Run: headless pygame with SDL's dummy video driver; simulated clock (each Clock.tick advances the game by its frame time, no real sleeping); random seed 0; keys injected as events and as key.get_pressed() state; no mouse input.
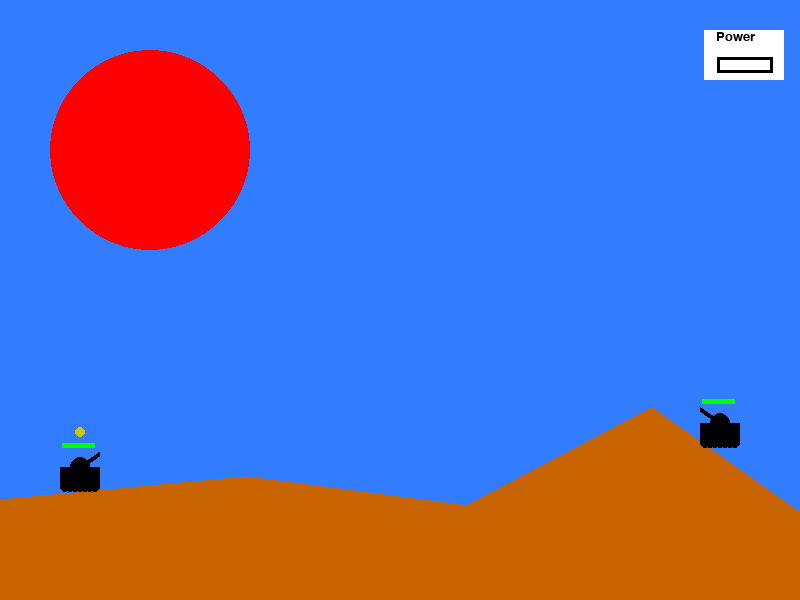
Frame 1 of 4 · flips 1–60 · no input
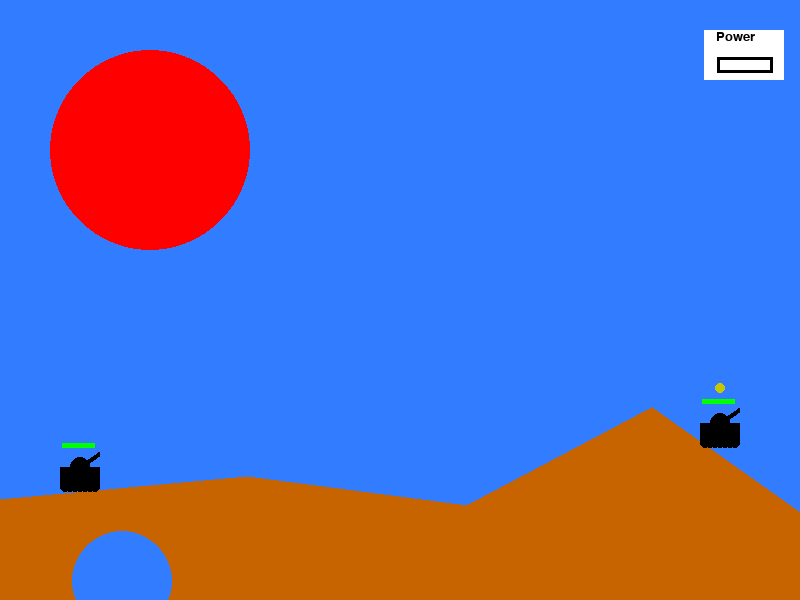
Frame 2 of 4 · flips 61–180 · tapped SPACE, RETURN · held RIGHT (→), D
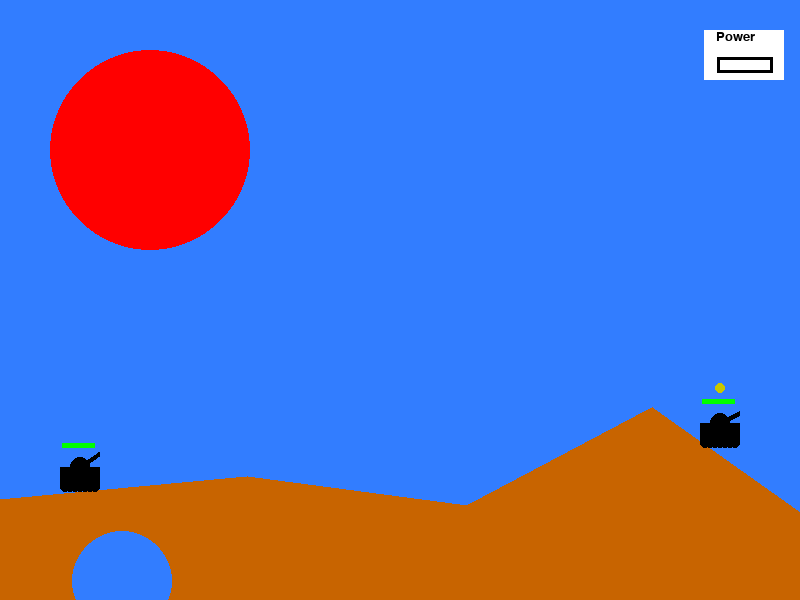
Frame 3 of 4 · flips 181–300 · held DOWN (↓), S
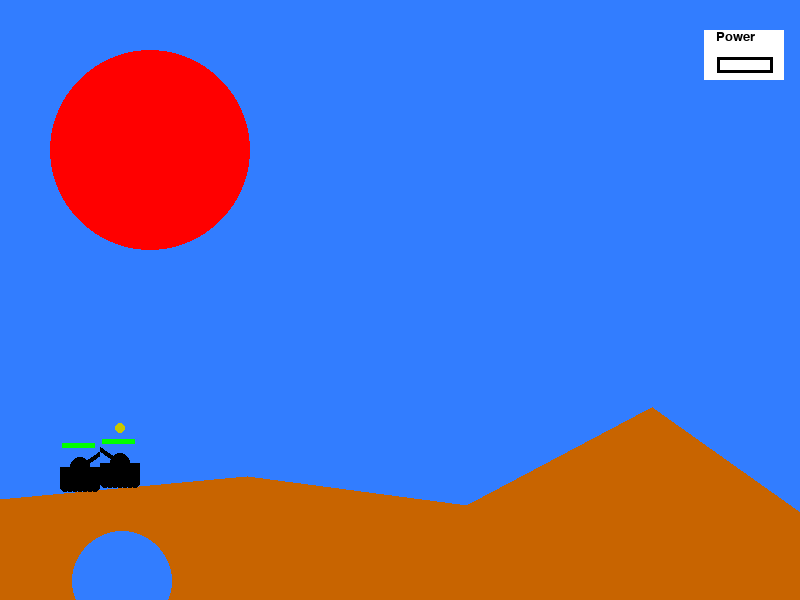
Frame 4 of 4 · flips 301–420 · held LEFT (←), A, UP (↑), W

The pygame program that drew these frames:

import pygame
import random
import math

pygame.init()

"""
Global variables
"""

# screen dimensions
screen_w = 800
screen_h = 600

# colors
white = (255, 255, 255)
black = (0, 0, 0)
red = (255, 0, 0)
green = (0, 255, 0)
blue = (50, 125, 255)
orange = (200, 100, 0)

light_red = (255, 0, 0)
yellow = (200, 200, 0)
light_yellow = (245, 245, 0)
light_green = (0, 255, 0)

color = orange

# shape variables
tank_w = 40
tank_h = 20
gun_power = 1
power_change = 0
turret_w = 5
wheel_w = 5
explosion_radius = 50
mount_shape = (
    (0, random.randrange(0.75 * 200, 1.25 * 200)),
    (random.randrange(0.75 * 200, 1.25 * 200), random.randrange(0.8 * 150, 1.2 * 150)),
    (random.randrange(0.8 * 450, 1.2 * 450), random.randrange(0.8 * 250, 1.2 * 250)),
    (random.randrange(0.8 * 650, 1.2 * 650), random.randrange(0.75 * 100, 1.25 * 100)),
    (800, random.randrange(0.75 * 200, 1.25 * 200)),
    (800, 600),
    (0, 600),
)

# general pygame settings
s_font = pygame.font.SysFont("comicsansms", 20)
clock = pygame.time.Clock()
game_display = pygame.display.set_mode((screen_w, screen_h))

"""
Class definitions
"""


class Tank:
    """A class representing a tank."""

    def __init__(self, rect_x, rect_y, direction):
        """Constructs all the important attributes of the Tank class.

        Args:
            rect_x (int): The left most x coordinate of the tank's rectangle
            rect_y (int): The top most y coordinate of the tank's rectangle
            direction (int): The direction the tank is facing (1 - left; -1 - right)
        """
        self.rect_x = rect_x
        self.rect_y = rect_y
        self.direction = direction
        self.moving = False
        self.surf_h = 52
        self.turret_w = 5
        self.wheel_w = 5
        self.tur_pos = 4
        self.w = 40
        self.h = 20
        self.x = self.w / 2
        self.y = self.surf_h / 2
        self.bg_color = blue
        self.color = black
        self.surf = pygame.Surface((self.w, self.surf_h))
        self.rect = self.surf.get_rect(center=(self.rect_x, self.rect_y))
        self.mask = pygame.mask.from_surface(self.surf)
        self.health = 100
        self.health_color = green
        self.turret_positions = [
            (27, 2),
            (26, 5),
            (25, 8),
            (23, 12),
            (20, 14),
            (18, 15),
            (15, 17),
            (13, 19),
            (11, 21),
        ]
        self.line_x = self.x - (self.turret_positions[self.tur_pos][0] * self.direction)
        self.line_y = self.y - self.turret_positions[self.tur_pos][1]

    def draw_shapes(self):
        """Draws the shapes of the tank on the screen"""
        self.surf.fill(self.bg_color)
        self.surf.set_colorkey(self.bg_color)

        # draw the body of the tank
        pygame.draw.circle(self.surf, self.color, (self.x, self.y), int(self.h / 2))
        pygame.draw.rect(
            self.surf, self.color, (self.x - self.h, self.y, self.w, self.h)
        )

        # draw the turret
        pygame.draw.line(
            self.surf,
            self.color,
            (self.x, self.y),
            (self.line_x, self.line_y),
            self.turret_w,
        )

        # draw the wheels
        start_x = 15
        for i in range(7):
            pygame.draw.circle(
                self.surf, self.color, (self.x - start_x, self.y + 20), self.wheel_w
            )
            start_x -= 5

        # draw the health bar
        pygame.draw.rect(
            self.surf,
            self.health_color,
            (int(0.05 * self.w), int(0.05 * self.surf_h), int(self.health / 3), 5),
        )

    def update_turret(self):
        """Updates the turret's direction.

        Args:
                change (int): Change in direction (1 left; -1 right)
        """
        self.line_x = self.x - (
            self.turret_positions[self.tur_pos][0] * (self.direction * -1)
        )
        self.line_y = self.y - self.turret_positions[self.tur_pos][1]

    def decrease_health(self, damage):
        """Decrease the health on damage and change the color of the healthbar

        Args:
                damage (int): The amount of damage to decrease health by
        """
        self.health -= damage

        # change the color of the health bar based on health
        if self.health <= 25:
            self.health_color = red
        elif self.health <= 75:
            self.health_color = yellow

    def ground(self, mount):
        """Drops the tank to the ground if it loses touch with the mount's surface

        Args:
            mount (Mount): The mount on which the tank sits
        """
        t_offset = (mount.rect.left - self.rect.left, mount.rect.top - self.rect.top)
        overlap_flag = False

        # drop the tank until it touches the ground
        while overlap_flag == False:
            self.rect = self.rect.move((0, 1))
            t_offset = (
                mount.rect.left - self.rect.left,
                mount.rect.top - self.rect.top,
            )
            # stop if it touches the bottom of the screen
            if self.rect.bottom >= screen_h:
                self.rect.bottom = screen_h
                overlap_flag = True
            # or stop if it touches the mount
            elif self.mask.overlap_area(mount.mask, t_offset) > 50:
                self.rect = self.rect.move((0, -1))
                overlap_flag = True

    def move(self, mount, step):
        """Makes the tank move in the the given direction
        and also allows the tank to climb up to a certain slope

        Args:
                mount (Mount): The mount that the tank is moving on
                step (int): The step by which the tank is moving
        """
        self.rect = self.rect.move((step, 0))  # make the tank move
        t_offset = (mount.rect.left - self.rect.left, mount.rect.top - self.rect.top)
        if (
            self.mask.overlap_area(mount.mask, t_offset) > 50
        ):  # if the movement results in the tank overlapping with the mount
            self.rect = self.rect.move(
                (0, -5)
            )  # raise the tank to the acceptable slope
            t_offset = (
                mount.rect.left - self.rect.left,
                mount.rect.top - self.rect.top,
            )
            if (
                self.mask.overlap_area(mount.mask, t_offset) > 50
            ):  # if it is still overlapping
                self.rect = self.rect.move(
                    (-step, 0)
                )  # return it to its initial position on the x axis (ground will handle the y axis)

    def fire_shell(self, power):
        """Fires a shell in the direction the tank is facing.

        Args:
            power (int): The power that is applied to the shot.
        """

        # set the fire flag
        fire = True

        # Assign
        tur_pos = self.tur_pos
        gun_power = power

        shell_surf = pygame.Surface((10, 10))
        shell_surf.fill(blue)
        shell_surf.set_colorkey(blue)

        # Draw the first frame of the shell after shooting
        turret_exit = (self.rect.center[0] + (15 * self.direction), self.rect.top + 10)
        shell_rect = shell_surf.get_rect(center=turret_exit)
        pygame.draw.circle(shell_surf, red, (5, 5), 5)
        shell_mask = pygame.mask.from_surface(shell_surf)

        prev_coords = []

        # make the loop stop after a single press of the space key
        while fire:
            for event in pygame.event.get():
                # Closing the window stops the game
                if event.type == pygame.QUIT:
                    pygame.quit()
                    quit()

            # make the shell explode if it hits the bottom of the screen
            if shell_rect.bottom > screen_h:
                shell_rect.bottom = screen_h
                explosion(
                    shell_rect.left,
                    shell_rect.top,
                    size=explosion_radius,
                )
                explode_coords = (shell_rect.left, shell_rect.top - 300)
                # add the coordinates to the list and exit the loop
                explode_list.append(explode_coords)

                # check if any vehicle is in range of explosion, if yes decrease health
                for vehicle in tank_list:
                    if math.dist(shell_rect.center, vehicle.rect.center) < (
                        explosion_radius
                        + math.dist(vehicle.rect.center, vehicle.rect.bottomleft)
                    ):
                        vehicle.decrease_health(25)

                fire = False

            # Calculate changes in the x and y coordinates for next frame
            x_change = (12 - tur_pos) * (2 * self.direction)
            y_change = int(
                (
                    ((shell_rect.center[0] - turret_exit[0]) * 0.015 / (gun_power / 50))
                    ** 2
                )
                - (tur_pos + tur_pos / (12 - tur_pos))
            )

            # move the shell by (x_change, y_change)
            shell_rect = shell_rect.move((x_change, y_change))

            # calculate the offset
            offset_x = shell_rect.left - mount.rect.left
            offset_y = shell_rect.top - mount.rect.top

            # Upon collision with mount, trigger explosion
            if mount.mask.overlap(shell_mask, (offset_x, offset_y)):
                explosion(
                    shell_rect.left,
                    shell_rect.top,
                    size=explosion_radius,
                )
                explode_coords = (shell_rect.left, shell_rect.top - mount.h)
                explode_list.append(explode_coords)
                explode_rect = explode_surf.get_rect(
                    center=(explode_coords[0], explode_coords[1] + 300)
                )

                # check if any vehicle is in range of explosion, if yes decrease health
                for vehicle in tank_list:
                    if math.dist(shell_rect.center, vehicle.rect.center) < (
                        explosion_radius
                        + math.dist(vehicle.rect.center, vehicle.rect.bottomleft)
                    ):
                        vehicle.decrease_health(25)

                # Erode the mount based on blast radius and finally exit while loop
                mount.erode(explode_rect)
                fire = False

            # draw the next position of the shell red and paint the previous one blue to simulate movement
            game_display.blit(shell_surf, shell_rect)
            pygame.display.update()
            prev_coords.append(shell_rect.center)
            if len(prev_coords) > 1:
                pygame.draw.circle(game_display, blue, prev_coords[-2], 5)
            clock.tick(60)


class Mount:
    def __init__(self, display, shape):
        """Constructs all the important attributes of the Mount class.

        Args:
            display (display): The game display
            shape (shape): The shape of the mountain
        """
        self.display = display
        self.w = 800
        self.h = 300
        self.center_x = 400
        self.center_y = 450
        self.shape = shape
        self.color = orange
        self.surf = pygame.Surface((self.w, self.h), pygame.SRCALPHA)
        pygame.draw.polygon(
            self.surf, self.color, self.shape
        )  # polygons - KEEP IN MIND! - order of coordinates matter! lines can cross each other
        self.rect = self.surf.get_rect(center=(400, 450))
        self.mask = pygame.mask.from_surface(self.surf)
        self.display.blit(self.surf, self.rect)

    def erode(self, explode_rect):
        """Erodes part of the mount

        Args:
            explode_rect (Rect): The rectangle of the explosion
        """
        explode_offset_x = explode_rect.left - self.rect.left
        explode_offset_y = explode_rect.top - self.rect.top

        # Remove the coordinates of the explosin from the mount's mask
        self.mask.erase(explode_mask, (explode_offset_x, explode_offset_y))


"""
Function definitions
"""


def explosion(x, y, size=explosion_radius):
    """Simulates an explosion.

    Args:
        x (int): The x coordinate of the blast epicentrum
        y (int): The y coordinate of the blast epicentrum
        size (int, optional): The size of the explosion. Defaults to explosion_radius.
    """
    explode = True

    while explode:
        for event in pygame.event.get():
            # Closing the window stops the game
            if event.type == pygame.QUIT:
                pygame.quit()
                quit()

        # List of colors for explosion particles
        color_choices = [red, light_red, yellow, light_yellow]

        # Start with a small magnitude of particles and increase radius
        magnitude = 1
        while magnitude < size:
            # Assign random coordinates
            exploding_bit_x = x + random.randrange(-1 * magnitude, magnitude)
            exploding_bit_y = y + random.randrange(-1 * magnitude, magnitude)

            # Draw the particle with a random color from the list
            pygame.draw.circle(
                game_display,
                color_choices[random.randrange(0, 4)],
                (exploding_bit_x, exploding_bit_y),
                random.randrange(1, 5),
            )
            magnitude += 1
            pygame.display.update()
            clock.tick(100)

        # Exit the while loop
        explode = False


def game_over(win_index):
    """Render the game over screen.

    Args:
        win_index (int): The index of the winning player.
    """
    game_over = True

    while game_over:
        for event in pygame.event.get():
            # Closing the window stops the game
            if event.type == pygame.QUIT:
                pygame.quit()
                quit()
            # So does pressing the 'Q' key:
            if event.type == pygame.KEYDOWN:
                if event.key == pygame.K_q:
                    pygame.quit()
                    quit()

        # render the game over window
        game_display.fill(white)
        text_surf = s_font.render(f"Player {win_index+1} won!", True, black)
        text_rect = text_surf.get_rect()
        text_rect.center = (screen_w / 2), (screen_h / 2)
        game_display.blit(text_surf, text_rect)

        pygame.display.update()
        clock.tick(30)


"""
Create explosion and first objects (Tank, Mount)
"""

# explosion block
explode_surf = pygame.Surface((100, 100))
explode_surf.fill(blue)
explode_surf.set_colorkey(blue)
pygame.draw.circle(explode_surf, red, (50, 50), 50)
explode_mask = pygame.mask.from_surface(explode_surf)

# List of explosions that will happen throughout the game
explode_list = []

# Instantiate Mount and Tank objects
mount = Mount(display=game_display, shape=mount_shape)
tank1 = Tank(rect_x=int(0.1 * 800), rect_y=int(0.1 * 600), direction=-1)
tank1.draw_shapes()
tank2 = Tank(rect_x=int(0.9 * 800), rect_y=int(0.1 * 600), direction=1)
tank2.draw_shapes()

# Add tanks to list and select the first tank
tank_list = [tank1, tank2]
tank_index = 0
current_tank = tank_list[tank_index]

current_tank.moving = False


"""
Main game loop
"""

while True:
    for event in pygame.event.get():
        # Closing the window stops the game
        if event.type == pygame.QUIT:
            pygame.quit()
            quit()
        elif event.type == pygame.KEYDOWN:
            # increasing power of the shot
            if event.key == pygame.K_SPACE:
                power_change += 1
            # move left
            elif event.key == pygame.K_LEFT:
                current_tank.moving = True
                current_tank.direction = -1
            # move right
            elif event.key == pygame.K_RIGHT:
                current_tank.moving = True
                current_tank.direction = 1
            # move the turret up
            elif event.key == pygame.K_UP:
                if current_tank.tur_pos < 8:
                    current_tank.tur_pos += 1
            # move the turret down
            elif event.key == pygame.K_DOWN:
                if current_tank.tur_pos > 0:
                    current_tank.tur_pos -= 1
            current_tank.update_turret()
            current_tank.draw_shapes()
        elif event.type == pygame.KEYUP:
            # letting go of either left or right arrow stops the tank
            if event.key in [pygame.K_LEFT, pygame.K_RIGHT]:
                current_tank.moving = False
            # letting go of the space bar shoots the shell
            elif event.key == pygame.K_SPACE:
                current_tank.fire_shell(power=gun_power)
                power_change = 0
                gun_power = 1  # must be at leat 1 to prevent dividionbyzero error
                tank_index += 1
                tank_index %= 2
                current_tank = tank_list[tank_index]

    # increase the power up to 100
    gun_power += power_change
    if gun_power > 100:
        gun_power = 100
    clock.tick(35)

    """
    Render all the appropriate objects:
    Screen, sun, power rectangle, mount, tanks etc
    """

    # Blue background
    game_display.fill(blue)

    # The red sun
    pygame.draw.circle(game_display, red, (150, 150), 100)

    # draw the power rectangle
    pygame.draw.rect(
        game_display, white, (int(0.88 * screen_w), int(0.05 * screen_h), 80, 50)
    )  # backdrop
    text = s_font.render("Power", True, black)
    game_display.blit(
        text, [int(0.895 * screen_w), int(0.05 * screen_h)]
    )  # "Power" text
    pygame.draw.rect(
        game_display,
        black,
        (int(0.9 * screen_w) - 3, int(0.1 * screen_h) - 3, 56, 16),
        3,
    )  # black frame
    pygame.draw.rect(
        game_display,
        red,
        (int(0.9 * screen_w), int(0.1 * screen_h), int(gun_power / 2), 10),
    )  # filling out when charging

    # Make the tanks stick to the ground
    for tank in tank_list:
        tank.ground(mount)

    # Display the mountain
    game_display.blit(mount.surf, mount.rect)

    # Move the tank on the screen
    if current_tank.moving:
        current_tank.move(mount, 5 * current_tank.direction)
        clock.tick(15)

    # Draw the blue circles after explosions to simulate craters
    if len(explode_list) > 0:
        for coords in explode_list:
            pygame.draw.circle(mount.surf, blue, coords, 50)

    # display the tanks as well as highlight the current tank with a yellow dot
    for tank in tank_list:
        game_display.blit(tank.surf, tank.rect)
    pygame.draw.circle(
        game_display,
        yellow,
        (
            current_tank.rect.center[0],
            current_tank.rect.center[1] - 35,
        ),
        5,
    )

    # Update the display after configuring everything
    pygame.display.update()

    # check if the game ended after rendering everything
    for vehicle in tank_list:
        if vehicle.health == 0:
            game_over(win_index=(tank_list.index(vehicle) + 1) % 2)
